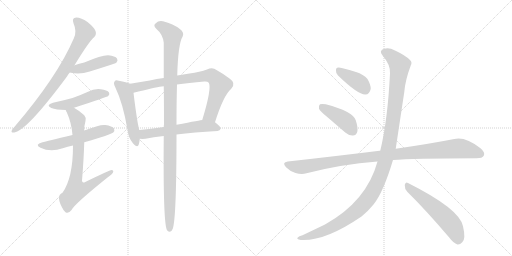
t = 0.00 s
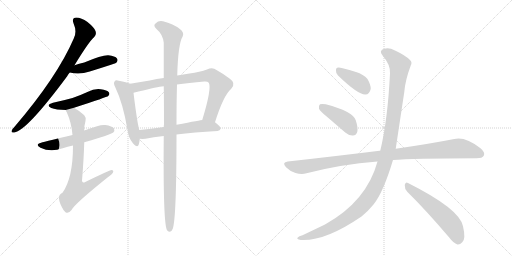
t = 2.26 s
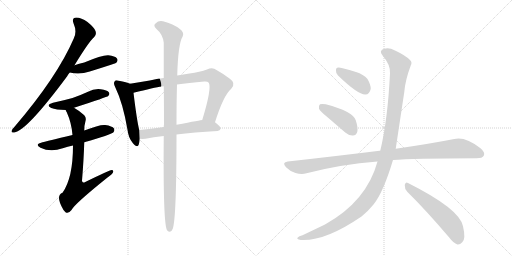
t = 4.53 s
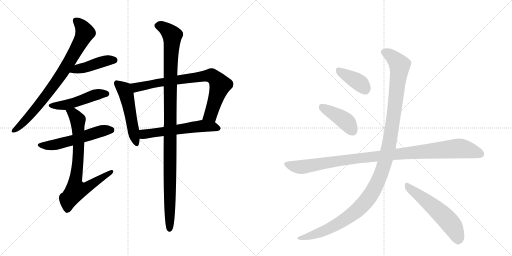
t = 6.79 s
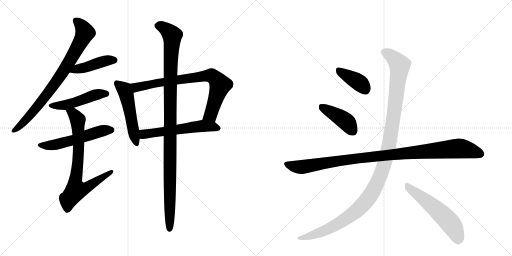
t = 9.06 s
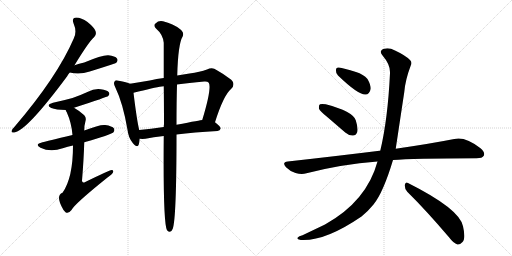
t = 11.32 s

The animated SVG that drew these frames (rendered in a browser with its animation timeline set to each time). Animation: 14 CSS @keyframes rules; one cycle of 11.32 s.

<svg version="1.1" viewBox="0 0 2048 1024" xmlns="http://www.w3.org/2000/svg">
  <g stroke="lightgray" stroke-dasharray="1,1" stroke-width="1" transform="scale(4, 4)">
    <line x1="0" y1="0" x2="256" y2="256"></line>
    <line x1="256" y1="0" x2="0" y2="256"></line>
    <line x1="128" y1="0" x2="128" y2="256"></line>
    <line x1="0" y1="128" x2="256" y2="128"></line>
    <line x1="256" y1="0" x2="512" y2="256"></line>
    <line x1="512" y1="0" x2="256" y2="256"></line>
    <line x1="384" y1="0" x2="384" y2="256"></line>
    <line x1="256" y1="128" x2="512" y2="128"></line>
  </g>
<g transform="scale(1, -1) translate(0, -850)">
   <style type="text/css">
    @keyframes keyframes0 {
      from {
       stroke: black;
       stroke-dashoffset: 803;
       stroke-width: 128;
       }
       72% {
       animation-timing-function: step-end;
       stroke: black;
       stroke-dashoffset: 0;
       stroke-width: 128;
       }
       to {
       stroke: black;
       stroke-width: 1024;
       }
       }
       #make-me-a-hanzi-animation-0 {
         animation: keyframes0 0.903483s both;
         animation-delay: 0.000000s;
         animation-timing-function: linear;
       }
    @keyframes keyframes1 {
      from {
       stroke: black;
       stroke-dashoffset: 435;
       stroke-width: 128;
       }
       59% {
       animation-timing-function: step-end;
       stroke: black;
       stroke-dashoffset: 0;
       stroke-width: 128;
       }
       to {
       stroke: black;
       stroke-width: 1024;
       }
       }
       #make-me-a-hanzi-animation-1 {
         animation: keyframes1 0.604004s both;
         animation-delay: 0.903483s;
         animation-timing-function: linear;
       }
    @keyframes keyframes2 {
      from {
       stroke: black;
       stroke-dashoffset: 484;
       stroke-width: 128;
       }
       61% {
       animation-timing-function: step-end;
       stroke: black;
       stroke-dashoffset: 0;
       stroke-width: 128;
       }
       to {
       stroke: black;
       stroke-width: 1024;
       }
       }
       #make-me-a-hanzi-animation-2 {
         animation: keyframes2 0.643880s both;
         animation-delay: 1.507487s;
         animation-timing-function: linear;
       }
    @keyframes keyframes3 {
      from {
       stroke: black;
       stroke-dashoffset: 547;
       stroke-width: 128;
       }
       64% {
       animation-timing-function: step-end;
       stroke: black;
       stroke-dashoffset: 0;
       stroke-width: 128;
       }
       to {
       stroke: black;
       stroke-width: 1024;
       }
       }
       #make-me-a-hanzi-animation-3 {
         animation: keyframes3 0.695150s both;
         animation-delay: 2.151367s;
         animation-timing-function: linear;
       }
    @keyframes keyframes4 {
      from {
       stroke: black;
       stroke-dashoffset: 753;
       stroke-width: 128;
       }
       71% {
       animation-timing-function: step-end;
       stroke: black;
       stroke-dashoffset: 0;
       stroke-width: 128;
       }
       to {
       stroke: black;
       stroke-width: 1024;
       }
       }
       #make-me-a-hanzi-animation-4 {
         animation: keyframes4 0.862793s both;
         animation-delay: 2.846517s;
         animation-timing-function: linear;
       }
    @keyframes keyframes5 {
      from {
       stroke: black;
       stroke-dashoffset: 514;
       stroke-width: 128;
       }
       63% {
       animation-timing-function: step-end;
       stroke: black;
       stroke-dashoffset: 0;
       stroke-width: 128;
       }
       to {
       stroke: black;
       stroke-width: 1024;
       }
       }
       #make-me-a-hanzi-animation-5 {
         animation: keyframes5 0.668294s both;
         animation-delay: 3.709310s;
         animation-timing-function: linear;
       }
    @keyframes keyframes6 {
      from {
       stroke: black;
       stroke-dashoffset: 785;
       stroke-width: 128;
       }
       72% {
       animation-timing-function: step-end;
       stroke: black;
       stroke-dashoffset: 0;
       stroke-width: 128;
       }
       to {
       stroke: black;
       stroke-width: 1024;
       }
       }
       #make-me-a-hanzi-animation-6 {
         animation: keyframes6 0.888835s both;
         animation-delay: 4.377604s;
         animation-timing-function: linear;
       }
    @keyframes keyframes7 {
      from {
       stroke: black;
       stroke-dashoffset: 573;
       stroke-width: 128;
       }
       65% {
       animation-timing-function: step-end;
       stroke: black;
       stroke-dashoffset: 0;
       stroke-width: 128;
       }
       to {
       stroke: black;
       stroke-width: 1024;
       }
       }
       #make-me-a-hanzi-animation-7 {
         animation: keyframes7 0.716309s both;
         animation-delay: 5.266439s;
         animation-timing-function: linear;
       }
    @keyframes keyframes8 {
      from {
       stroke: black;
       stroke-dashoffset: 1103;
       stroke-width: 128;
       }
       78% {
       animation-timing-function: step-end;
       stroke: black;
       stroke-dashoffset: 0;
       stroke-width: 128;
       }
       to {
       stroke: black;
       stroke-width: 1024;
       }
       }
       #make-me-a-hanzi-animation-8 {
         animation: keyframes8 1.147624s both;
         animation-delay: 5.982747s;
         animation-timing-function: linear;
       }
    @keyframes keyframes9 {
      from {
       stroke: black;
       stroke-dashoffset: 388;
       stroke-width: 128;
       }
       56% {
       animation-timing-function: step-end;
       stroke: black;
       stroke-dashoffset: 0;
       stroke-width: 128;
       }
       to {
       stroke: black;
       stroke-width: 1024;
       }
       }
       #make-me-a-hanzi-animation-9 {
         animation: keyframes9 0.565755s both;
         animation-delay: 7.130371s;
         animation-timing-function: linear;
       }
    @keyframes keyframes10 {
      from {
       stroke: black;
       stroke-dashoffset: 418;
       stroke-width: 128;
       }
       58% {
       animation-timing-function: step-end;
       stroke: black;
       stroke-dashoffset: 0;
       stroke-width: 128;
       }
       to {
       stroke: black;
       stroke-width: 1024;
       }
       }
       #make-me-a-hanzi-animation-10 {
         animation: keyframes10 0.590169s both;
         animation-delay: 7.696126s;
         animation-timing-function: linear;
       }
    @keyframes keyframes11 {
      from {
       stroke: black;
       stroke-dashoffset: 1039;
       stroke-width: 128;
       }
       77% {
       animation-timing-function: step-end;
       stroke: black;
       stroke-dashoffset: 0;
       stroke-width: 128;
       }
       to {
       stroke: black;
       stroke-width: 1024;
       }
       }
       #make-me-a-hanzi-animation-11 {
         animation: keyframes11 1.095540s both;
         animation-delay: 8.286296s;
         animation-timing-function: linear;
       }
    @keyframes keyframes12 {
      from {
       stroke: black;
       stroke-dashoffset: 1212;
       stroke-width: 128;
       }
       80% {
       animation-timing-function: step-end;
       stroke: black;
       stroke-dashoffset: 0;
       stroke-width: 128;
       }
       to {
       stroke: black;
       stroke-width: 1024;
       }
       }
       #make-me-a-hanzi-animation-12 {
         animation: keyframes12 1.236328s both;
         animation-delay: 9.381836s;
         animation-timing-function: linear;
       }
    @keyframes keyframes13 {
      from {
       stroke: black;
       stroke-dashoffset: 557;
       stroke-width: 128;
       }
       64% {
       animation-timing-function: step-end;
       stroke: black;
       stroke-dashoffset: 0;
       stroke-width: 128;
       }
       to {
       stroke: black;
       stroke-width: 1024;
       }
       }
       #make-me-a-hanzi-animation-13 {
         animation: keyframes13 0.703288s both;
         animation-delay: 10.618164s;
         animation-timing-function: linear;
       }
</style>
<path d="M 298 589 Q 355 683 377 702 Q 387 712 382 726 Q 378 739 350 762 Q 325 780 305 780 Q 286 779 294 757 Q 309 723 295 696 Q 229 543 59 344 Q 49 334 47 328 Q 43 318 57 320 Q 106 326 268 544 Q 272 553 279 560 L 298 589 Z" fill="lightgray"></path> 
<path d="M 279 560 Q 318 550 359 564 Q 401 577 444 591 Q 463 597 466 600 Q 473 609 468 616 Q 461 626 433 629 Q 408 630 337 600 Q 316 596 298 589 C 270 579 250 567 279 560 Z" fill="lightgray"></path> 
<path d="M 296 419 Q 429 462 433 466 Q 440 473 436 480 Q 429 490 403 493 Q 376 496 352 483 Q 324 470 290 458 Q 254 448 212 439 Q 181 430 205 418 Q 224 411 263 410 L 296 419 Z" fill="lightgray"></path> 
<path d="M 337 281 Q 445 312 453 320 Q 460 327 456 336 Q 449 346 421 350 Q 400 353 337 328 L 290 310 Q 185 285 170 281 Q 136 272 162 259 Q 202 240 251 257 Q 270 263 292 268 L 337 281 Z" fill="lightgray"></path> 
<path d="M 292 268 Q 292 138 250 79 Q 220 67 254 10 Q 257 6 262 1 Q 274 -6 286 10 Q 299 35 430 140 Q 448 152 452 160 Q 456 170 446 170 Q 439 170 341 122 Q 329 116 328 127 Q 335 212 337 281 L 337 328 Q 337 349 342 366 Q 346 379 337 389 Q 316 408 296 419 C 270 435 251 437 263 410 Q 263 407 267 401 Q 286 359 290 310 L 292 268 Z" fill="lightgray"></path> 
<path d="M 520 515 Q 508 521 475 527 Q 462 531 459 525 Q 452 518 461 501 Q 492 437 510 331 Q 513 300 531 278 Q 550 256 555 272 Q 558 282 559 295 L 557 330 Q 548 364 534 479 C 530 509 530 511 520 515 Z" fill="lightgray"></path> 
<path d="M 860 361 Q 894 469 925 495 Q 946 517 918 536 Q 893 555 866 570 Q 850 583 828 572 Q 800 562 758 556 Q 733 553 709 548 L 655 538 Q 627 535 599 528 Q 554 521 520 515 C 490 510 505 472 534 479 Q 618 500 647 504 Q 648 505 655 505 L 708 512 Q 754 519 817 524 Q 830 525 835 519 Q 848 498 809 370 C 800 341 851 332 860 361 Z" fill="lightgray"></path> 
<path d="M 706 312 Q 775 321 870 326 Q 880 327 883 336 Q 883 343 860 361 C 842 375 839 375 809 370 Q 806 370 706 351 L 655 342 Q 603 335 557 330 C 527 327 529 296 559 295 Q 569 294 582 295 Q 612 302 655 306 L 706 312 Z" fill="lightgray"></path> 
<path d="M 655 306 Q 652 -43 668 -71 Q 683 -86 691 -65 Q 706 -23 706 312 L 706 351 Q 706 444 708 512 L 709 548 Q 712 674 731 705 Q 738 721 718 735 Q 694 754 652 765 Q 634 769 622 756 Q 612 749 624 736 Q 652 712 655 679 Q 655 624 655 538 L 655 505 Q 656 438 656 353 Q 655 349 655 342 L 655 306 Z" fill="lightgray"></path> 
<path d="M 1352 548 Q 1433 470 1462 472 Q 1478 472 1483 495 Q 1483 511 1470 534 Q 1454 553 1424 562 Q 1375 578 1355 580 Q 1343 581 1344 567 Q 1343 557 1352 548 Z" fill="lightgray"></path> 
<path d="M 1309 382 L 1381 320 Q 1396 307 1412 308 Q 1424 308 1429 322 Q 1433 338 1423 369 Q 1411 405 1303 433 Q 1287 436 1280 433 Q 1274 429 1276 415 Q 1280 405 1309 382 Z" fill="lightgray"></path> 
<path d="M 1572 210 Q 1647 216 1906 217 Q 1930 217 1935 227 Q 1942 240 1922 257 Q 1861 305 1817 294 Q 1726 276 1583 255 L 1521 247 Q 1520 248 1518 247 Q 1349 226 1151 204 Q 1126 201 1144 181 Q 1160 165 1182 158 Q 1207 151 1226 157 Q 1365 193 1510 204 L 1572 210 Z" fill="lightgray"></path> 
<path d="M 1510 204 Q 1467 45 1300 -48 L 1210 -91 Q 1195 -95 1191 -100 Q 1184 -106 1203 -110 Q 1300 -116 1446 -16 Q 1473 6 1494 32 Q 1533 80 1572 210 L 1583 255 Q 1583 256 1617 481 Q 1621 530 1643 588 Q 1650 601 1640 610 Q 1621 629 1580 648 Q 1556 661 1537 655 Q 1513 648 1531 627 Q 1562 591 1560 557 Q 1551 371 1521 247 L 1510 204 Z" fill="lightgray"></path> 
<path d="M 1629 83 Q 1705 8 1796 -99 Q 1814 -123 1830 -128 Q 1840 -129 1849 -119 Q 1864 -106 1852 -55 Q 1839 14 1632 118 Q 1622 125 1619 110 Q 1618 95 1629 83 Z" fill="lightgray"></path> 
      <clipPath id="make-me-a-hanzi-clip-0">
      <path d="M 298 589 Q 355 683 377 702 Q 387 712 382 726 Q 378 739 350 762 Q 325 780 305 780 Q 286 779 294 757 Q 309 723 295 696 Q 229 543 59 344 Q 49 334 47 328 Q 43 318 57 320 Q 106 326 268 544 Q 272 553 279 560 L 298 589 Z" fill="lightgray"></path>
      </clipPath>
      <path clip-path="url(#make-me-a-hanzi-clip-0)" d="M 304 766 L 329 742 L 340 719 L 305 650 L 228 525 L 186 469 L 108 375 L 55 328 " fill="none" id="make-me-a-hanzi-animation-0" stroke-dasharray="675 1350" stroke-linecap="round"></path>

      <clipPath id="make-me-a-hanzi-clip-1">
      <path d="M 279 560 Q 318 550 359 564 Q 401 577 444 591 Q 463 597 466 600 Q 473 609 468 616 Q 461 626 433 629 Q 408 630 337 600 Q 316 596 298 589 C 270 579 250 567 279 560 Z" fill="lightgray"></path>
      </clipPath>
      <path clip-path="url(#make-me-a-hanzi-clip-1)" d="M 286 562 L 423 607 L 458 609 " fill="none" id="make-me-a-hanzi-animation-1" stroke-dasharray="307 614" stroke-linecap="round"></path>

      <clipPath id="make-me-a-hanzi-clip-2">
      <path d="M 296 419 Q 429 462 433 466 Q 440 473 436 480 Q 429 490 403 493 Q 376 496 352 483 Q 324 470 290 458 Q 254 448 212 439 Q 181 430 205 418 Q 224 411 263 410 L 296 419 Z" fill="lightgray"></path>
      </clipPath>
      <path clip-path="url(#make-me-a-hanzi-clip-2)" d="M 206 429 L 255 428 L 386 472 L 427 475 " fill="none" id="make-me-a-hanzi-animation-2" stroke-dasharray="356 712" stroke-linecap="round"></path>

      <clipPath id="make-me-a-hanzi-clip-3">
      <path d="M 337 281 Q 445 312 453 320 Q 460 327 456 336 Q 449 346 421 350 Q 400 353 337 328 L 290 310 Q 185 285 170 281 Q 136 272 162 259 Q 202 240 251 257 Q 270 263 292 268 L 337 281 Z" fill="lightgray"></path>
      </clipPath>
      <path clip-path="url(#make-me-a-hanzi-clip-3)" d="M 163 271 L 211 269 L 294 289 L 401 325 L 445 330 " fill="none" id="make-me-a-hanzi-animation-3" stroke-dasharray="419 838" stroke-linecap="round"></path>

      <clipPath id="make-me-a-hanzi-clip-4">
      <path d="M 292 268 Q 292 138 250 79 Q 220 67 254 10 Q 257 6 262 1 Q 274 -6 286 10 Q 299 35 430 140 Q 448 152 452 160 Q 456 170 446 170 Q 439 170 341 122 Q 329 116 328 127 Q 335 212 337 281 L 337 328 Q 337 349 342 366 Q 346 379 337 389 Q 316 408 296 419 C 270 435 251 437 263 410 Q 263 407 267 401 Q 286 359 290 310 L 292 268 Z" fill="lightgray"></path>
      </clipPath>
      <path clip-path="url(#make-me-a-hanzi-clip-4)" d="M 270 408 L 293 396 L 311 367 L 314 232 L 300 120 L 305 91 L 355 105 L 446 163 " fill="none" id="make-me-a-hanzi-animation-4" stroke-dasharray="625 1250" stroke-linecap="round"></path>

      <clipPath id="make-me-a-hanzi-clip-5">
      <path d="M 520 515 Q 508 521 475 527 Q 462 531 459 525 Q 452 518 461 501 Q 492 437 510 331 Q 513 300 531 278 Q 550 256 555 272 Q 558 282 559 295 L 557 330 Q 548 364 534 479 C 530 509 530 511 520 515 Z" fill="lightgray"></path>
      </clipPath>
      <path clip-path="url(#make-me-a-hanzi-clip-5)" d="M 468 517 L 497 492 L 508 465 L 544 278 " fill="none" id="make-me-a-hanzi-animation-5" stroke-dasharray="386 772" stroke-linecap="round"></path>

      <clipPath id="make-me-a-hanzi-clip-6">
      <path d="M 860 361 Q 894 469 925 495 Q 946 517 918 536 Q 893 555 866 570 Q 850 583 828 572 Q 800 562 758 556 Q 733 553 709 548 L 655 538 Q 627 535 599 528 Q 554 521 520 515 C 490 510 505 472 534 479 Q 618 500 647 504 Q 648 505 655 505 L 708 512 Q 754 519 817 524 Q 830 525 835 519 Q 848 498 809 370 C 800 341 851 332 860 361 Z" fill="lightgray"></path>
      </clipPath>
      <path clip-path="url(#make-me-a-hanzi-clip-6)" d="M 527 511 L 545 500 L 636 520 L 847 547 L 881 510 L 842 391 L 817 381 " fill="none" id="make-me-a-hanzi-animation-6" stroke-dasharray="657 1314" stroke-linecap="round"></path>

      <clipPath id="make-me-a-hanzi-clip-7">
      <path d="M 706 312 Q 775 321 870 326 Q 880 327 883 336 Q 883 343 860 361 C 842 375 839 375 809 370 Q 806 370 706 351 L 655 342 Q 603 335 557 330 C 527 327 529 296 559 295 Q 569 294 582 295 Q 612 302 655 306 L 706 312 Z" fill="lightgray"></path>
      </clipPath>
      <path clip-path="url(#make-me-a-hanzi-clip-7)" d="M 564 325 L 584 314 L 807 346 L 850 344 L 875 336 " fill="none" id="make-me-a-hanzi-animation-7" stroke-dasharray="445 890" stroke-linecap="round"></path>

      <clipPath id="make-me-a-hanzi-clip-8">
      <path d="M 655 306 Q 652 -43 668 -71 Q 683 -86 691 -65 Q 706 -23 706 312 L 706 351 Q 706 444 708 512 L 709 548 Q 712 674 731 705 Q 738 721 718 735 Q 694 754 652 765 Q 634 769 622 756 Q 612 749 624 736 Q 652 712 655 679 Q 655 624 655 538 L 655 505 Q 656 438 656 353 Q 655 349 655 342 L 655 306 Z" fill="lightgray"></path>
      </clipPath>
      <path clip-path="url(#make-me-a-hanzi-clip-8)" d="M 629 747 L 654 741 L 689 707 L 681 547 L 679 -65 " fill="none" id="make-me-a-hanzi-animation-8" stroke-dasharray="975 1950" stroke-linecap="round"></path>

      <clipPath id="make-me-a-hanzi-clip-9">
      <path d="M 1352 548 Q 1433 470 1462 472 Q 1478 472 1483 495 Q 1483 511 1470 534 Q 1454 553 1424 562 Q 1375 578 1355 580 Q 1343 581 1344 567 Q 1343 557 1352 548 Z" fill="lightgray"></path>
      </clipPath>
      <path clip-path="url(#make-me-a-hanzi-clip-9)" d="M 1353 570 L 1436 520 L 1460 494 " fill="none" id="make-me-a-hanzi-animation-9" stroke-dasharray="260 520" stroke-linecap="round"></path>

      <clipPath id="make-me-a-hanzi-clip-10">
      <path d="M 1309 382 L 1381 320 Q 1396 307 1412 308 Q 1424 308 1429 322 Q 1433 338 1423 369 Q 1411 405 1303 433 Q 1287 436 1280 433 Q 1274 429 1276 415 Q 1280 405 1309 382 Z" fill="lightgray"></path>
      </clipPath>
      <path clip-path="url(#make-me-a-hanzi-clip-10)" d="M 1286 425 L 1380 367 L 1412 326 " fill="none" id="make-me-a-hanzi-animation-10" stroke-dasharray="290 580" stroke-linecap="round"></path>

      <clipPath id="make-me-a-hanzi-clip-11">
      <path d="M 1572 210 Q 1647 216 1906 217 Q 1930 217 1935 227 Q 1942 240 1922 257 Q 1861 305 1817 294 Q 1726 276 1583 255 L 1521 247 Q 1520 248 1518 247 Q 1349 226 1151 204 Q 1126 201 1144 181 Q 1160 165 1182 158 Q 1207 151 1226 157 Q 1365 193 1510 204 L 1572 210 Z" fill="lightgray"></path>
      </clipPath>
      <path clip-path="url(#make-me-a-hanzi-clip-11)" d="M 1148 192 L 1206 182 L 1412 215 L 1829 256 L 1881 249 L 1922 234 " fill="none" id="make-me-a-hanzi-animation-11" stroke-dasharray="911 1822" stroke-linecap="round"></path>

      <clipPath id="make-me-a-hanzi-clip-12">
      <path d="M 1510 204 Q 1467 45 1300 -48 L 1210 -91 Q 1195 -95 1191 -100 Q 1184 -106 1203 -110 Q 1300 -116 1446 -16 Q 1473 6 1494 32 Q 1533 80 1572 210 L 1583 255 Q 1583 256 1617 481 Q 1621 530 1643 588 Q 1650 601 1640 610 Q 1621 629 1580 648 Q 1556 661 1537 655 Q 1513 648 1531 627 Q 1562 591 1560 557 Q 1551 371 1521 247 L 1510 204 Z" fill="lightgray"></path>
      </clipPath>
      <path clip-path="url(#make-me-a-hanzi-clip-12)" d="M 1538 640 L 1575 618 L 1594 596 L 1598 575 L 1558 280 L 1542 209 L 1512 126 L 1466 47 L 1391 -21 L 1289 -76 L 1198 -103 " fill="none" id="make-me-a-hanzi-animation-12" stroke-dasharray="1084 2168" stroke-linecap="round"></path>

      <clipPath id="make-me-a-hanzi-clip-13">
      <path d="M 1629 83 Q 1705 8 1796 -99 Q 1814 -123 1830 -128 Q 1840 -129 1849 -119 Q 1864 -106 1852 -55 Q 1839 14 1632 118 Q 1622 125 1619 110 Q 1618 95 1629 83 Z" fill="lightgray"></path>
      </clipPath>
      <path clip-path="url(#make-me-a-hanzi-clip-13)" d="M 1631 104 L 1724 32 L 1789 -29 L 1814 -61 L 1832 -111 " fill="none" id="make-me-a-hanzi-animation-13" stroke-dasharray="429 858" stroke-linecap="round"></path>

</g>
</svg>
